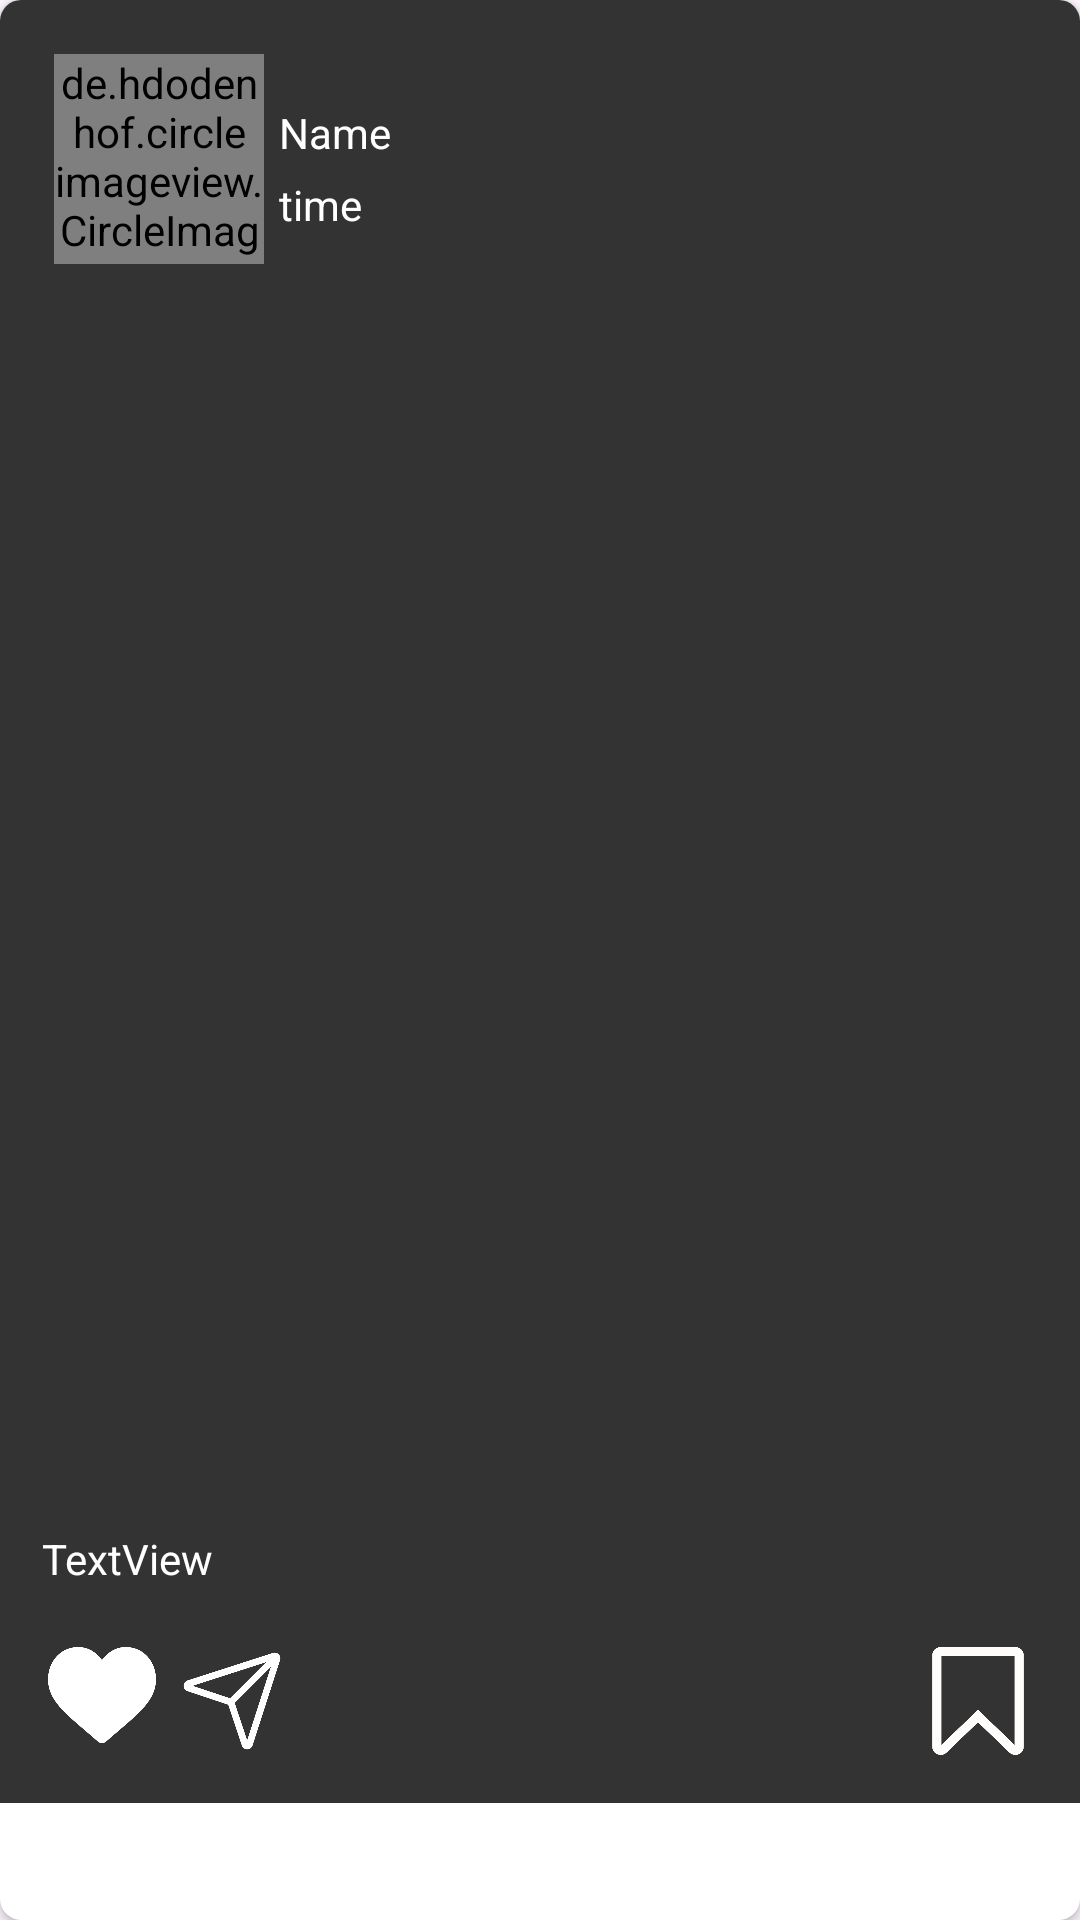

Here is an Android app screen rendered from its layout file. Give the layout XML and the strings, colors and styles it references.
<!-- AndroidManifest.xml: application theme Theme.InstaClone -->
<!-- res/layout/post_rv.xml -->
<?xml version="1.0" encoding="utf-8"?>
<androidx.cardview.widget.CardView
    xmlns:android="http://schemas.android.com/apk/res/android"
    xmlns:app="http://schemas.android.com/apk/res-auto"
    xmlns:tools="http://schemas.android.com/tools"
    android:layout_width="match_parent"
    android:layout_height="wrap_content"
    android:layout_margin="10dp"
    android:elevation="4dp"
    app:cardCornerRadius="7dp">

    <LinearLayout
        android:layout_width="match_parent"
        android:layout_height="wrap_content"
        android:orientation="vertical"
        android:background="@color/bottom_nav">

        <androidx.constraintlayout.widget.ConstraintLayout
            android:layout_width="match_parent"
            android:layout_height="wrap_content">

            <de.hdodenhof.circleimageview.CircleImageView
                android:id="@+id/user_image"
                android:layout_width="70dp"
                android:layout_height="70dp"
                android:layout_margin="18dp"
                android:src="@drawable/person"
                app:layout_constraintBottom_toBottomOf="parent"
                app:layout_constraintStart_toStartOf="parent"
                app:layout_constraintTop_toTopOf="parent" />

            <TextView
                android:id="@+id/name_user"
                android:layout_width="wrap_content"
                android:layout_height="wrap_content"
                android:layout_margin="5dp"
                android:text="Name"
                android:textColor="@color/white"
                app:layout_constraintBottom_toBottomOf="@+id/user_image"
                app:layout_constraintStart_toEndOf="@+id/user_image"
                app:layout_constraintTop_toTopOf="parent"
                app:layout_constraintVertical_chainStyle="packed" />

            <TextView
                android:id="@+id/time"
                android:layout_width="wrap_content"
                android:layout_height="wrap_content"
                android:layout_margin="5dp"
                android:text="time"
                android:textColor="@color/white"
                app:layout_constraintStart_toEndOf="@+id/user_image"
                app:layout_constraintTop_toBottomOf="@+id/name_user" />


        </androidx.constraintlayout.widget.ConstraintLayout>

        <ImageView
            android:id="@+id/post_image"
            android:layout_width="match_parent"
            android:layout_height="400dp"
            android:src="@drawable/loading" />

        <TextView
            android:id="@+id/caption"
            android:layout_width="match_parent"
            android:layout_height="wrap_content"
            android:layout_margin="4dp"
            android:paddingLeft="10dp"
            android:text="TextView"
            android:textColor="@color/white"/>

        <androidx.constraintlayout.widget.ConstraintLayout
            android:layout_width="match_parent"
            android:layout_height="match_parent">

            <ImageView
                android:id="@+id/like"
                android:layout_width="36dp"
                android:layout_height="36dp"
                android:layout_margin="16dp"
                android:src="@drawable/heart"
                app:layout_constraintBottom_toBottomOf="parent"
                app:layout_constraintStart_toStartOf="parent"
                app:layout_constraintTop_toTopOf="parent" />

            <ImageView
                android:id="@+id/send"
                android:layout_width="36dp"
                android:layout_height="36dp"
                android:src="@drawable/send"
                app:layout_constraintEnd_toStartOf="@+id/save"
                app:layout_constraintHorizontal_bias="0.033"
                app:layout_constraintStart_toEndOf="@+id/like"
                app:layout_constraintTop_toTopOf="@+id/like" />

            <ImageView
                android:id="@+id/save"
                android:layout_width="36dp"
                android:layout_height="36dp"
                android:src="@drawable/bookmark"
                android:layout_marginEnd="16dp"
                app:layout_constraintEnd_toEndOf="parent"
                app:layout_constraintTop_toTopOf="@+id/send" />
        </androidx.constraintlayout.widget.ConstraintLayout>

    </LinearLayout>
</androidx.cardview.widget.CardView>
<!-- resources referenced by this layout -->
<resources>
  <color name="bottom_nav">#FF333333</color>
  <color name="white">#FFFFFFFF</color>
  <!-- drawable bookmark: png bitmap (drawable, 21158 bytes) -->
  <!-- drawable heart: png bitmap (drawable, 13095 bytes) -->
  <!-- drawable send: png bitmap (drawable, 14740 bytes) -->
  <style name="Theme.InstaClone" parent="Base.Theme.InstaClone" />
  <style name="Base.Theme.InstaClone" parent="Theme.Material3.DayNight.NoActionBar">
          
          
          <item name="android:statusBarColor">@android:color/black</item>
      </style>
</resources>
